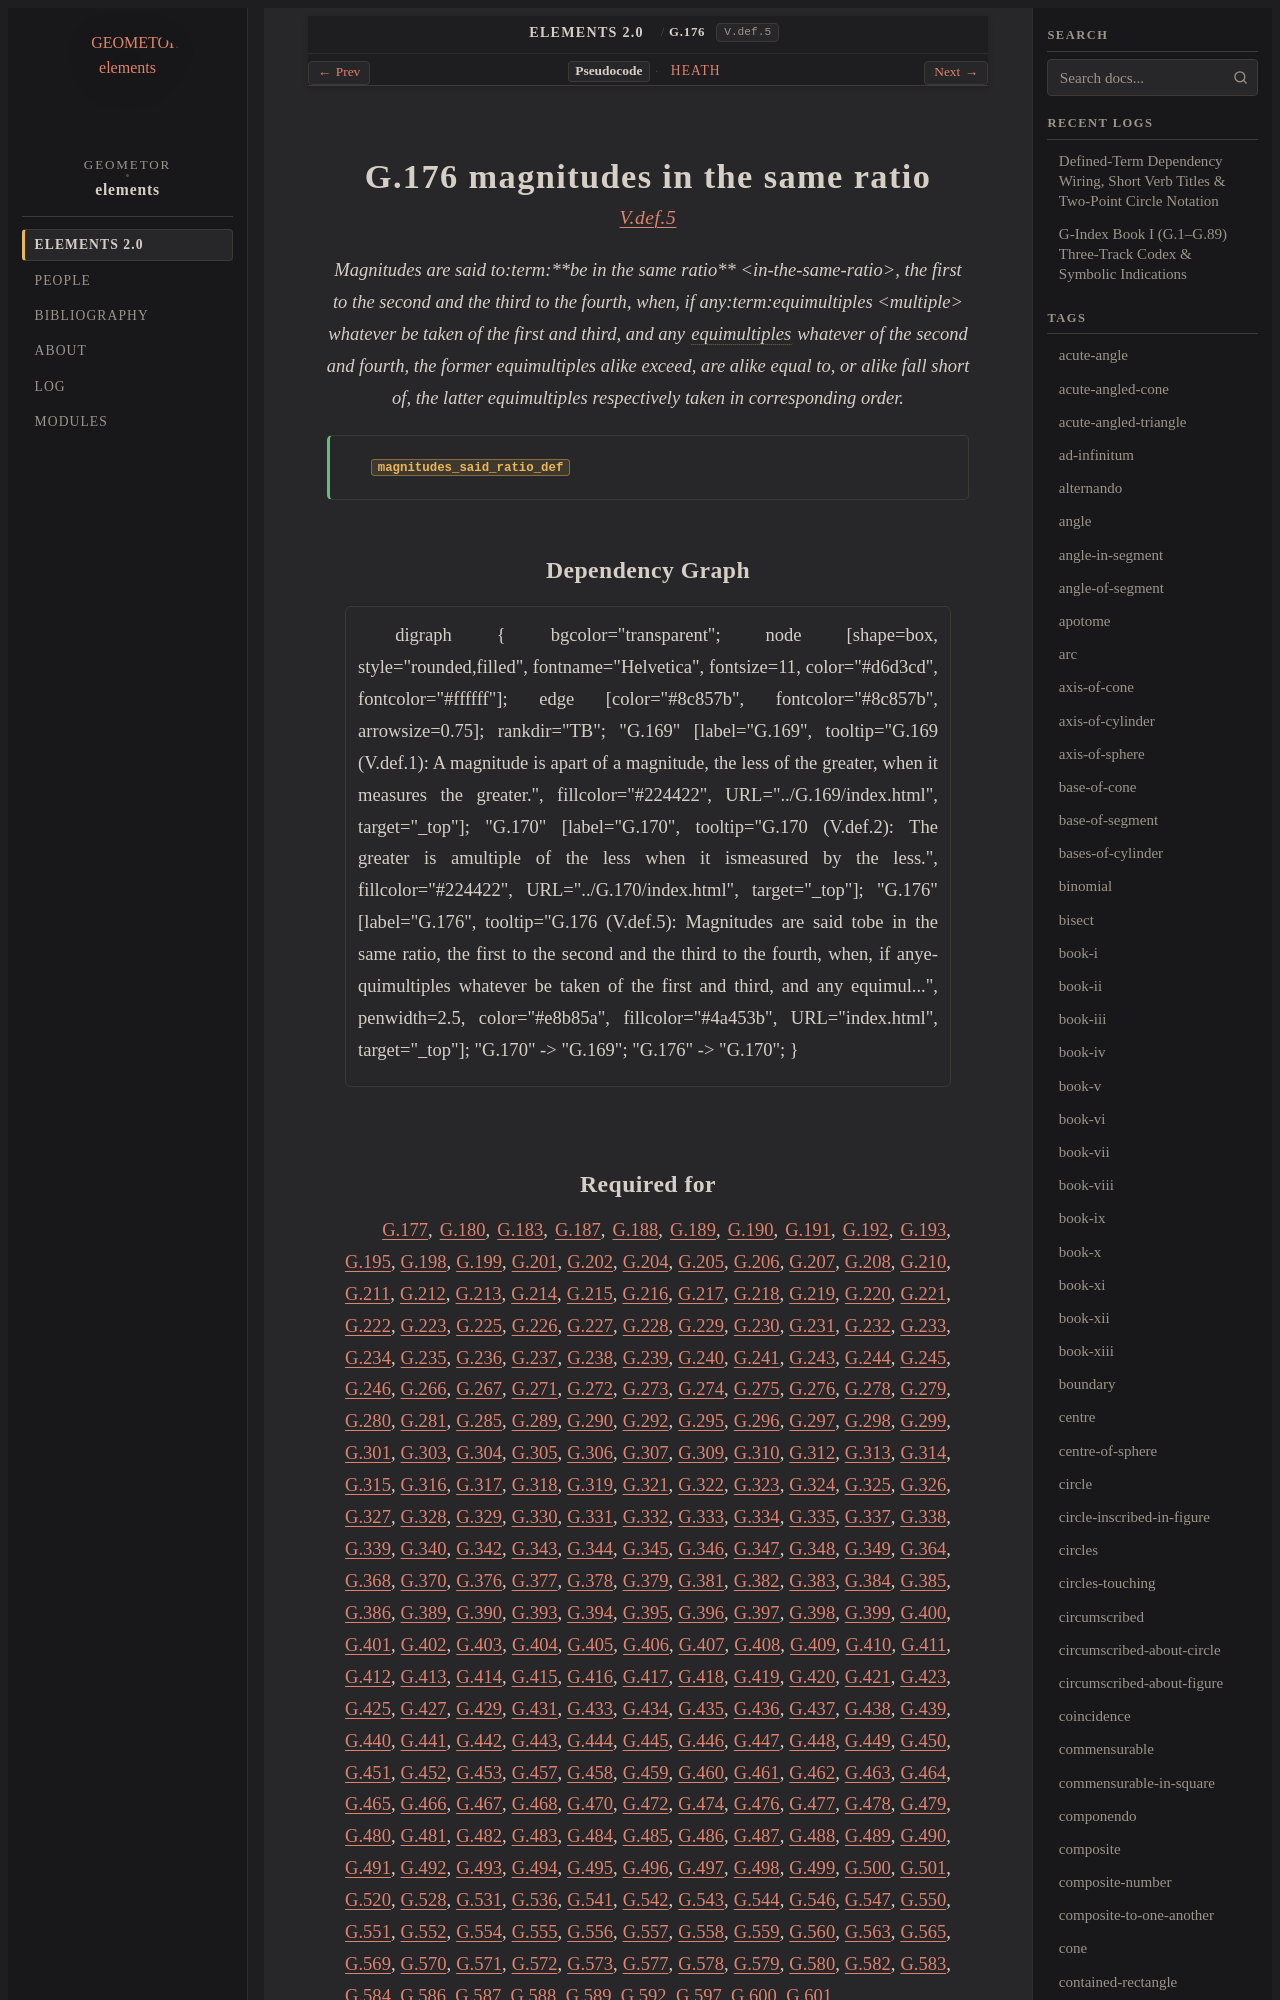

repository: geometor/elements · page: elements2/G.176/index.html · generator: sphinx

:order: 176
:number: 176
:canonical_id: G.176
:original_id: V.def.5
:title: G.176 magnitudes in the same ratio
:volume: II
:book: V
:type: def
:categories: definition, proportions, magnitudes
:category: definition, proportions, magnitudes
:tags: book-v, in-the-same-ratio, multiple, ratio
:dependencies: G.170
:excerpt: Magnitudes are said tobe in the same ratio, the first to the second and the third to the fourth, when, if anyequimultiples whatever be taken of the first and third, and any equimultiples whatever of the second and fourth, the former equimultiples alike exceed, are alike equal to, or alike fall short of, the latter equimultiples respectively taken in corresponding order.

.. _G.176:
.. _V.def.5:

G.176 magnitudes in the same ratio
==================================

.. rubric:: `V.def.5 <https://geometor.github.io/euclid/heath/volume_II/book_v/definitions/#v-def-5>`_

.. enunciation::

   Magnitudes are said to:term:`**be in the same ratio** <in-the-same-ratio>`, the first to the second and the third to the fourth, when, if any:term:`equimultiples <multiple>` whatever be taken of the first and third, and any :term:`equimultiples <G.170>` whatever of the second and fourth, the former equimultiples alike exceed, are alike equal to, or alike fall short of, the latter equimultiples respectively taken in corresponding order.

.. signature:: def

   | :fn:`magnitudes_said_ratio_def <G.176>`
